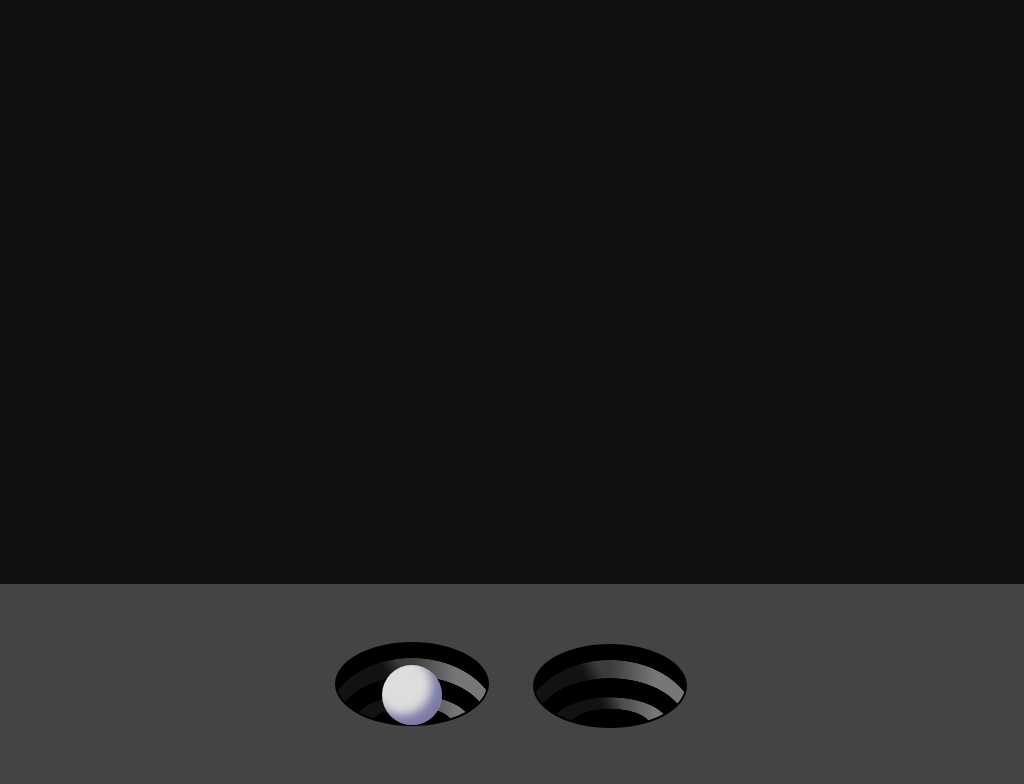

Write a web page that renders exactly this picture using CSS.

<!-- file: index.html -->
<!DOCTYPE html>
<!--[if lt IE 7]>      <html class="no-js lt-ie9 lt-ie8 lt-ie7"> <![endif]-->
<!--[if IE 7]>         <html class="no-js lt-ie9 lt-ie8"> <![endif]-->
<!--[if IE 8]>         <html class="no-js lt-ie9"> <![endif]-->
<!--[if gt IE 8]><!--> <html class="no-js"> <!--<![endif]-->
    <head>
        <meta charset="utf-8">
        <meta http-equiv="X-UA-Compatible" content="IE=edge">
        <title></title>
        <meta name="description" content="">
        <meta name="viewport" content="width=device-width, initial-scale=1">
        <link rel="stylesheet" href="styles.css">
    </head>
    <body>
        <!--[if lt IE 7]>
            <p class="browsehappy">You are using an <strong>outdated</strong> browser. Please <a href="#">upgrade your browser</a> to improve your experience.</p>
        <![endif]-->
        <div></div>
        <script src="script.js" async defer></script>
    </body>
</html>

/* file: styles.css */
body {
    height: 100vh;
    display: -webkit-box;
    display: flex;
    -webkit-box-pack: center;
            justify-content: center;
    -webkit-box-align: end;
            align-items: flex-end;
    background-color: #111;
    background-image: linear-gradient(to top, #444 200px, transparent 200px);
  }
  div {
    width: 150px;
    height: 80px;
    position: relative;
    margin-left: -200px;
    margin-bottom: 50px;
    background-color: #000;
    background-image: linear-gradient(60deg, rgba(0,0,0,0.7) 40%, transparent 50%), linear-gradient(90deg, rgba(0,0,0,0.5) 50%, transparent 80%), radial-gradient(ellipse at 50% 100%, #000 15%, transparent 15.5%), radial-gradient(ellipse at 50% 100%, #777 25%, transparent 25.5%), radial-gradient(ellipse at 50% 100%, #000 42%, transparent 42.5%), radial-gradient(ellipse at 50% 100%, #777 58%, transparent 58.5%);
    background-size: 100% 100%, 100% 100%, 250% 100%, 220% 100%, 170% 100%, 140% 100%;
    background-position: center 100%;
    border-radius: 50%;
    border: 2px solid #000;
  }
  div:before {
    content: '';
    width: 100%;
    height: 100%;
    display: block;
    position: absolute;
    right: -200px;
    background-color: #000;
    background-image: linear-gradient(60deg, rgba(0,0,0,0.7) 40%, transparent 50%), linear-gradient(90deg, rgba(0,0,0,0.5) 50%, transparent 80%), radial-gradient(ellipse at 50% 100%, #000 15%, transparent 15.5%), radial-gradient(ellipse at 50% 100%, #777 25%, transparent 25.5%), radial-gradient(ellipse at 50% 100%, #000 42%, transparent 42.5%), radial-gradient(ellipse at 50% 100%, #777 58%, transparent 58.5%);
    background-size: 100% 100%, 100% 100%, 250% 100%, 220% 100%, 170% 100%, 140% 100%;
    background-position: center 100%;
    border-radius: 50%;
    border: 2px solid #000;
  }
  div:after {
    content: '';
    width: 60px;
    height: 60px;
    display: block;
    position: absolute;
    left: 75px;
    top: 51px;
    background-color: #ddd;
    border-radius: 50%;
    box-shadow: inset -10px 10px 10px rgba(25,25,112,0.5);
    -webkit-animation: fly 4400ms infinite;
            animation: fly 4400ms infinite;
    -webkit-animation-timing-function: cubic-bezier(0.1, 0.9, 0.77, 0.1);
            animation-timing-function: cubic-bezier(0.1, 0.9, 0.77, 0.1);
    offset-path: path('M0,0 C70,-430 130,-420 200,0');
    offset-rotate: 90deg;
  }
  @-webkit-keyframes fly {
    0%, 50.5% {
      opacity: 0;
    }
    51% {
      opacity: 1;
      offset-distance: 0%;
    }
    100% {
      offset-distance: 100%;
    }
  }
  @keyframes fly {
    0%, 50.5% {
      opacity: 0;
    }
    51% {
      opacity: 1;
      offset-distance: 0%;
    }
    100% {
      offset-distance: 100%;
    }
  }